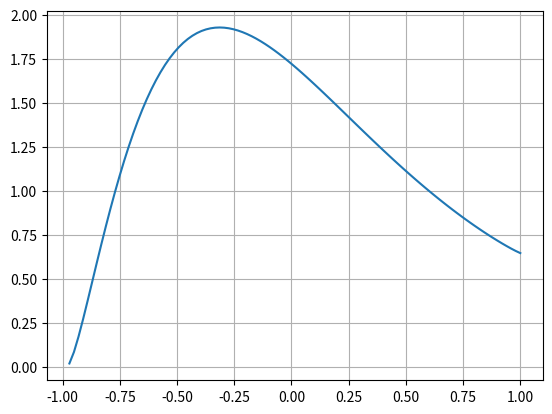

Generate this figure with matplotlib:
'''Hacemos un cambio de variables:
u = y ;  v = y'
Entonces: u' = v  ;  v' = - av - bu + f
Con esto queremos conseguir una ecucion de primer orden. Ponemos la ecuacion y los datos iniciales como vectores.'''

import matplotlib.pyplot as plt
from math import e
import numpy as np


#Definir el método de Euler con Taylor
'''def true_solution1(x):
    return (x**2)/(e**(x**2))'''


def euler2(f, x, u, v, h, n, m):  #m es la ecuacion de bessel
    r = []
    t = []
    for i in range(n):   
        x = x + h
        u = u + h * v
        v = v + h * f(x, u, v, m)
        r.append(x)
        t.append(u) 
    return r, t

# Definir la EDO
def f(x, u, v, m):
    #return 1-v-u
    return (e**(-2*x))/(1-x**2)-(4*v)-4*u
    #return (-1/x)*v-(1-((m**2)/x**2))*u  ecuacion de bessel

def error(v, v_aprox):
    return abs(v - v_aprox)


x_inicial = -0.99
x_final = 1
x = -0.99
u = 0
v = 1
n = 100
h = (x_final - x_inicial)/n
m = 0
r0, t0 = euler2(f, x, u, v, h, n, m)


'''x_inicial1 = 0
x_final1 = 20
x1 = 1.01
u1 = 0
v1 = -1
n1 = 100
h1 = (x_final1 - x_inicial1)/n1
m1 = 0
r1, t1 = euler2(f, x1, u1, v1, h1, n1, m1)'''

#Graficas las tres soluciones exactas
#x_exacta1 = np.linspace(x, x+n*h, n)
#y_exacta1 = true_solution1(x_exacta1)


# Graficar la solución
plt.plot(r0, t0)
#plt.plot(u1, v1, x_exacta1, y_exacta1)
#definir el intervalo de x en la que quiero que el grafico se mueva 0, 1.5
plt.grid(True)
plt.show()


#Valor real, valor aproximado y error
'''v = true_solution1(1.5)
print('Valor real: ', v)
v_aprox = v1[-1]
print('Valor aproximado: ', v_aprox)
print('Error: ', error(v, v_aprox))'''